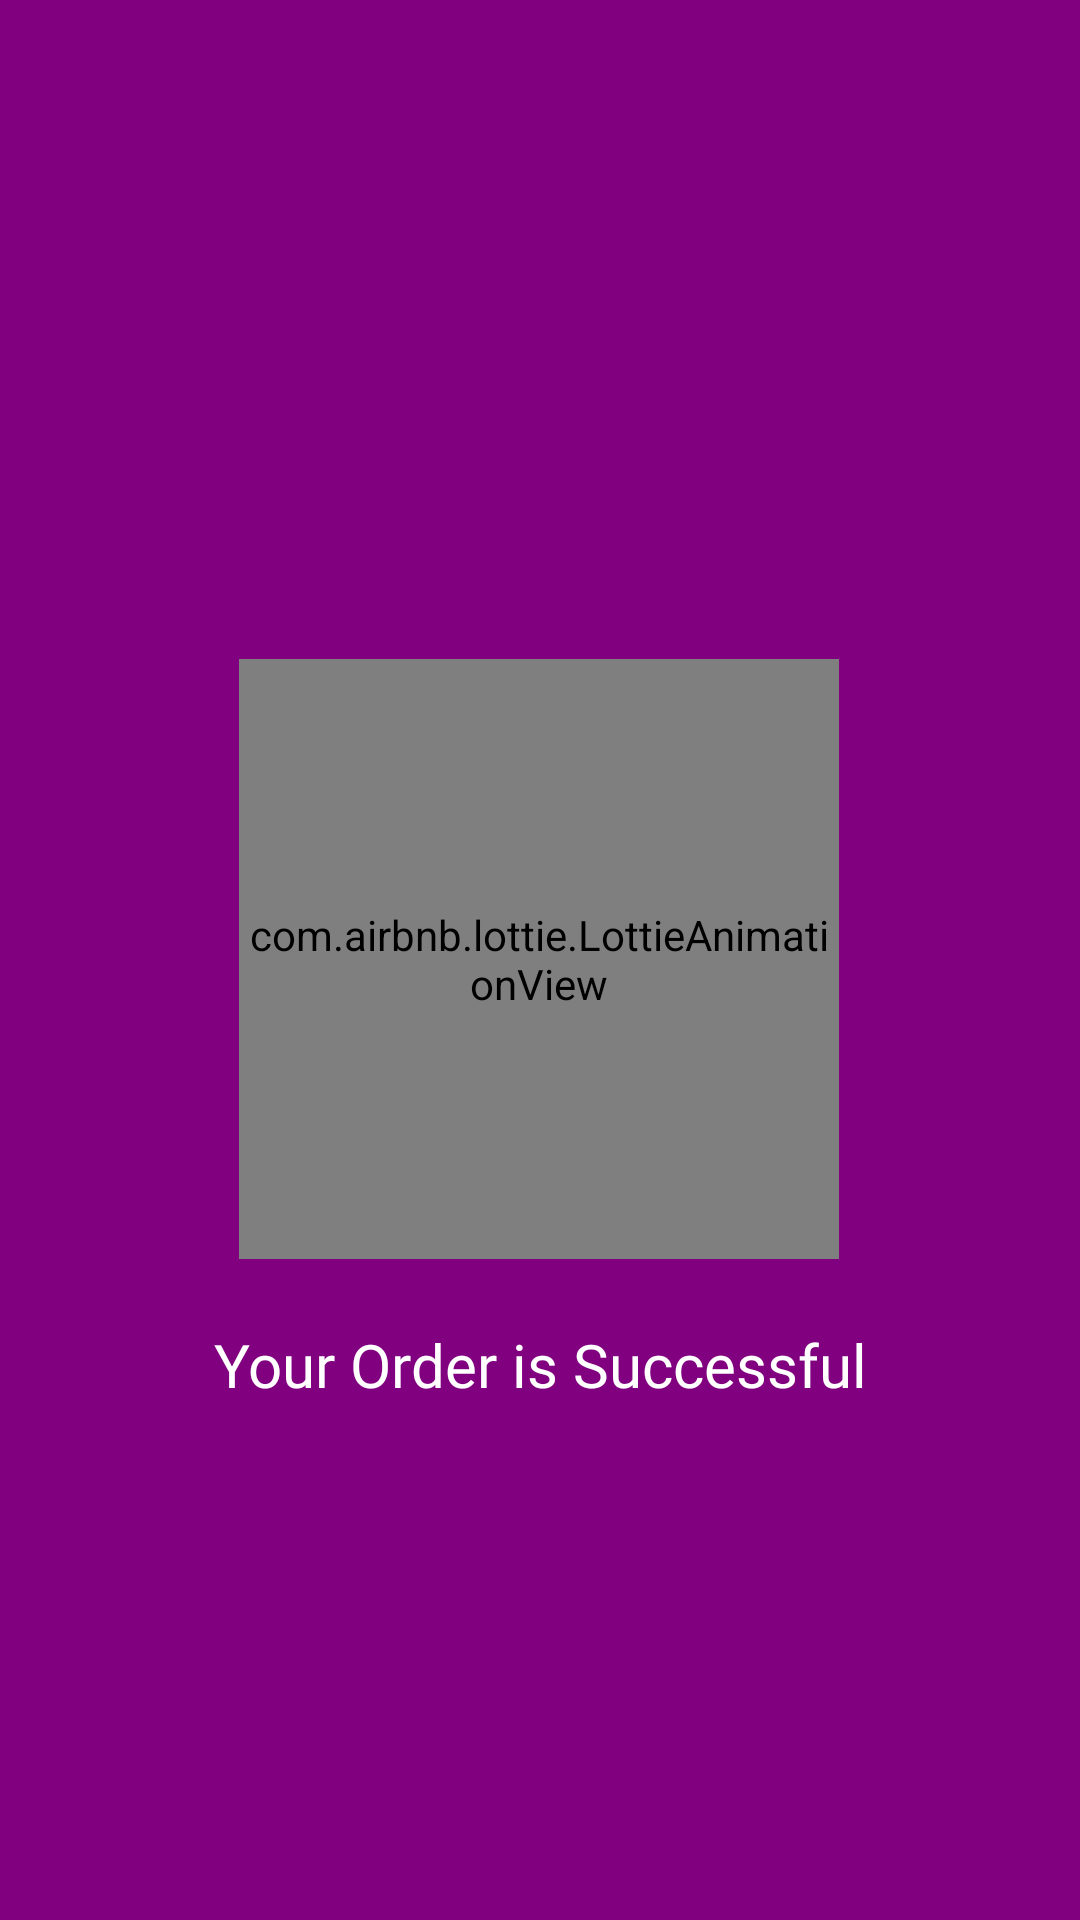

Layout XML and referenced resources for this Android screen:
<!-- AndroidManifest.xml: application theme Theme.ShopEase -->
<!-- res/layout/activity_order_complete.xml -->
<?xml version="1.0" encoding="utf-8"?>
<androidx.constraintlayout.widget.ConstraintLayout
    xmlns:android="http://schemas.android.com/apk/res/android"
    xmlns:app="http://schemas.android.com/apk/res-auto"
    xmlns:tools="http://schemas.android.com/tools"
    android:id="@+id/main"
    android:layout_width="match_parent"
    android:layout_height="match_parent"
    android:background="@color/purple"
    tools:context=".activity.OrderComplete">

    <com.airbnb.lottie.LottieAnimationView
        android:id="@+id/orderanimation"
        android:layout_width="200dp"
        android:layout_height="200dp"
        app:layout_constraintBottom_toBottomOf="parent"
        app:layout_constraintEnd_toEndOf="parent"
        app:layout_constraintStart_toStartOf="parent"
        app:layout_constraintTop_toTopOf="parent"
        app:layout_constraintHorizontal_bias="0.497"
        app:layout_constraintVertical_bias="0.499"
        app:lottie_fileName="orderDone.json"
        app:lottie_autoPlay="true"
        app:lottie_loop="true" />

    <TextView
        android:layout_width="wrap_content"
        android:layout_height="wrap_content"
        android:text="Your Order is Successful"
        android:textSize="20dp"
        android:textColor="@color/white"
        android:fontFamily="@font/aclonica"
        app:layout_constraintBottom_toBottomOf="parent"
        app:layout_constraintEnd_toEndOf="parent"
        app:layout_constraintStart_toStartOf="parent"
        app:layout_constraintTop_toTopOf="parent"
        app:layout_constraintVertical_bias="0.72" />


</androidx.constraintlayout.widget.ConstraintLayout>
<!-- resources referenced by this layout -->
<resources>
  <color name="purple">#800080</color>
  <color name="white">#FFFFFFFF</color>
  <style name="Theme.ShopEase" parent="Base.Theme.ShopEase" />
  <style name="Base.Theme.ShopEase" parent="Theme.Material3.DayNight.NoActionBar">
          
          
      </style>
</resources>
